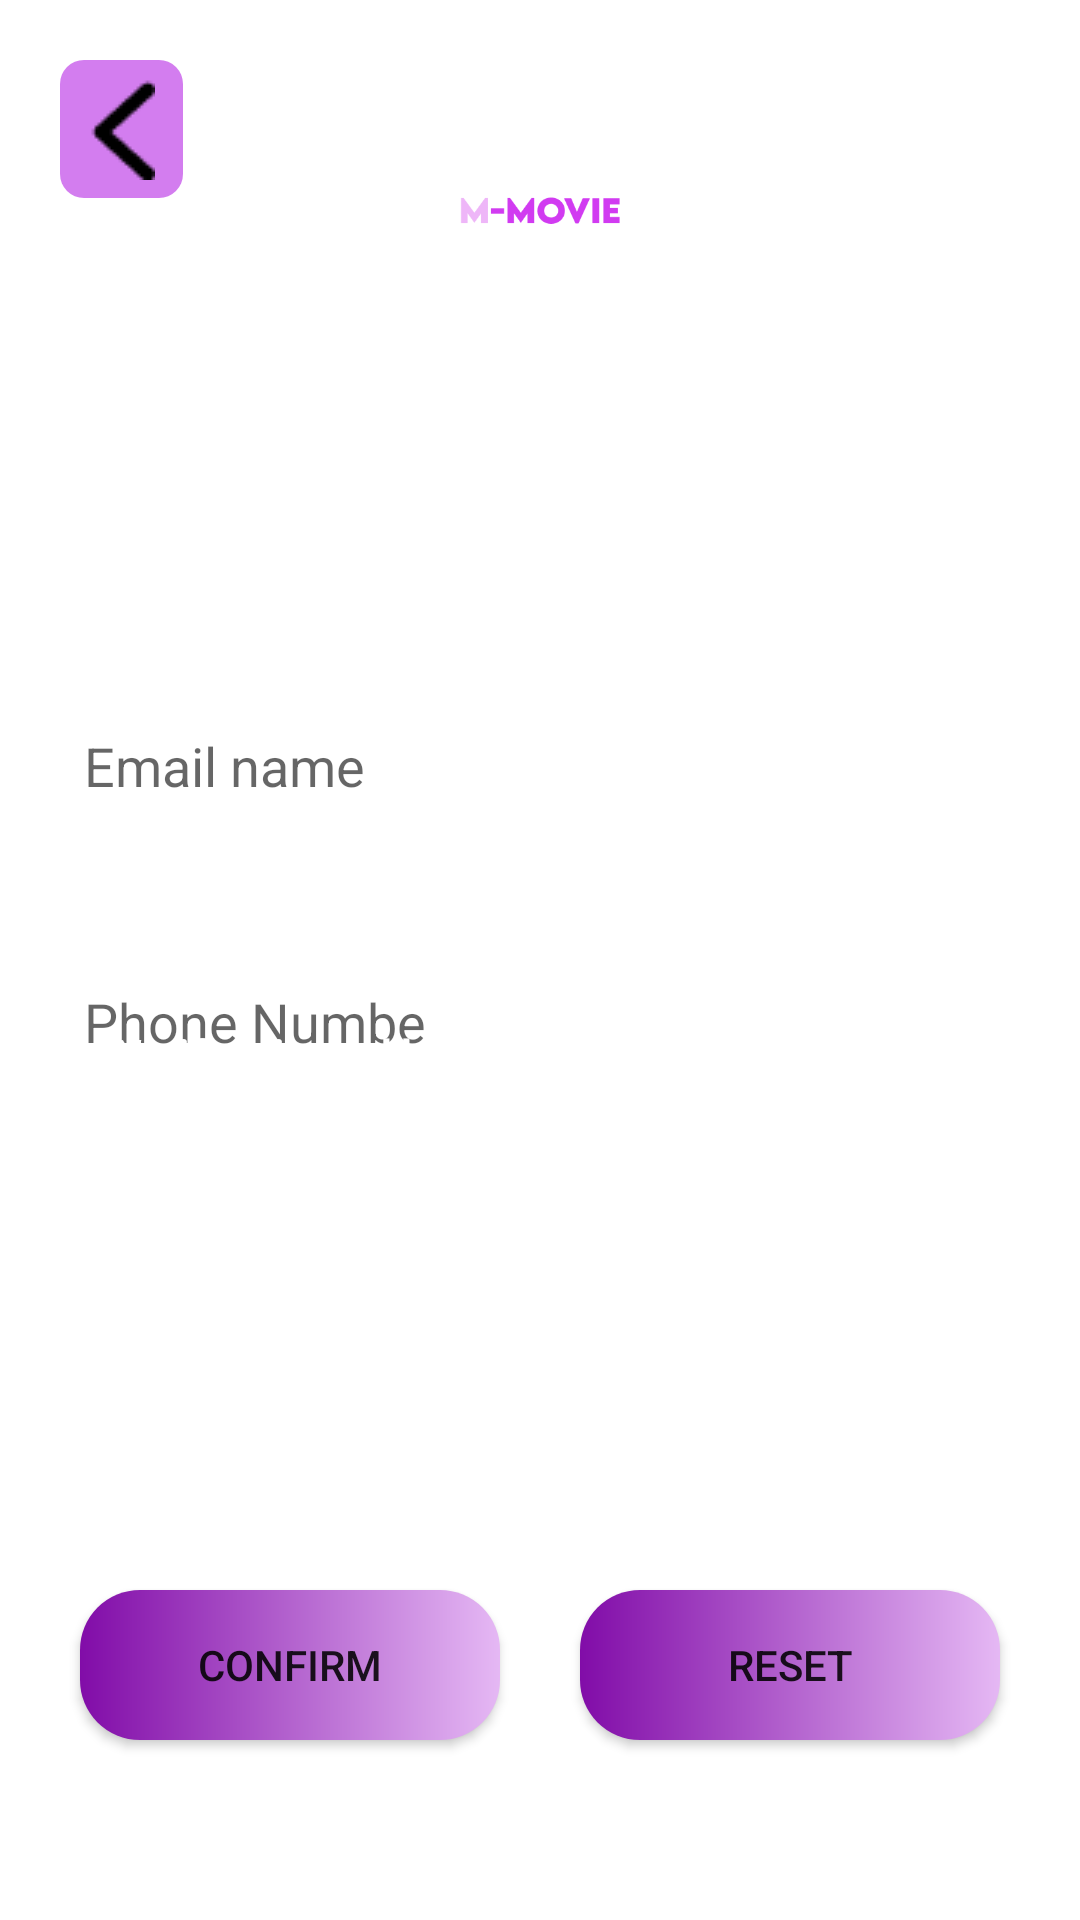

The Android layout XML behind this screen, and the referenced resources:
<!-- AndroidManifest.xml: application theme Theme.MOVIEAPP -->
<!-- res/layout/activity_reset_password_activty.xml -->
<?xml version="1.0" encoding="utf-8"?>
    <androidx.constraintlayout.widget.ConstraintLayout xmlns:android="http://schemas.android.com/apk/res/android"
        xmlns:app="http://schemas.android.com/apk/res-auto"
        xmlns:tools="http://schemas.android.com/tools"
        android:layout_width="match_parent"
        android:layout_height="match_parent"
        android:background="@drawable/img"
        tools:context=".activity.ResetPasswordActivty">

        <androidx.appcompat.widget.AppCompatImageView
            android:id="@+id/imgMovie"
            android:layout_width="100dp"
            android:layout_height="140dp"
            android:src="@drawable/view_m_movie"
            app:layout_constraintEnd_toEndOf="parent"
            app:layout_constraintStart_toStartOf="parent"
            app:layout_constraintTop_toTopOf="parent" />

    <androidx.appcompat.widget.AppCompatImageButton
        android:id="@+id/btnBackResetPassword"
        android:layout_width="41dp"
        android:layout_height="46dp"
        android:layout_marginStart="20dp"
        android:background="@drawable/back_purple_conner"
        android:layout_marginTop="20dp"
        android:src="@drawable/img_3"
        app:layout_constraintStart_toStartOf="parent"
        app:layout_constraintTop_toTopOf="parent" />

        <androidx.appcompat.widget.AppCompatTextView
            android:layout_width="wrap_content"
            android:layout_height="wrap_content"
            android:layout_marginTop="101dp"
            android:text="Reset Password"
            android:textColor="@color/white"
            android:textSize="40sp"
            android:textStyle="bold"
            app:layout_constraintEnd_toEndOf="parent"
            app:layout_constraintStart_toStartOf="parent"
            app:layout_constraintTop_toTopOf="parent" />


        <androidx.appcompat.widget.AppCompatTextView
            android:id="@+id/tvEmailResetPassword"
            android:layout_width="wrap_content"
            android:layout_height="wrap_content"
            android:layout_marginStart="23dp"
            android:layout_marginTop="300dp"
            android:layout_marginBottom="5dp"
            android:text="@string/email_name"
            android:textColor="@color/white"
            android:textStyle="bold"
            app:layout_constraintBottom_toTopOf="@id/edtEmailNameResetPassword"
            app:layout_constraintStart_toStartOf="@id/edtEmailNameResetPassword" />

        <androidx.appcompat.widget.AppCompatEditText
            android:id="@+id/edtEmailNameResetPassword"
            android:layout_width="match_parent"
            android:layout_height="wrap_content"
            android:layout_marginStart="15dp"
            android:layout_marginTop="230dp"
            android:layout_marginEnd="15dp"
            android:background="@drawable/back_white_corners"
            android:hint="@string/email_name"
            android:padding="13dp"
            android:textColor="#6F0F0F12"
            app:layout_constraintTop_toTopOf="parent" />

        <androidx.appcompat.widget.AppCompatTextView
            android:id="@+id/tvEmail"
            android:layout_width="wrap_content"
            android:layout_height="wrap_content"
            android:layout_marginStart="23dp"
            android:layout_marginTop="180dp"
            android:layout_marginBottom="5dp"
            android:text="Phone Number"
            android:textColor="@color/white"
            android:textStyle="bold"
            app:layout_constraintBottom_toTopOf="@id/edtPhoneNumbertResetPassword"
            app:layout_constraintStart_toStartOf="@id/edtPhoneNumbertResetPassword" />

        <androidx.appcompat.widget.AppCompatEditText
            android:id="@+id/edtPhoneNumbertResetPassword"
            android:layout_width="match_parent"
            android:layout_height="wrap_content"
            android:layout_marginStart="15dp"
            android:layout_marginTop="35dp"
            android:layout_marginEnd="15dp"
            android:background="@drawable/back_white_corners"
            android:hint="Phone Numbe"
            android:padding="13dp"
            android:textColor="#6F0F0F12"
            app:layout_constraintTop_toBottomOf="@+id/edtEmailNameResetPassword" />

    <androidx.appcompat.widget.AppCompatTextView
        android:id="@+id/tvVerificationCode"
        android:layout_width="wrap_content"
        android:layout_height="wrap_content"
        android:layout_marginStart="23dp"
        android:layout_marginTop="300dp"
        android:layout_marginBottom="5dp"
        android:text="Verification code"
        android:textColor="@color/white"
        android:textStyle="bold"
        app:layout_constraintBottom_toTopOf="@id/edtVerificationCode"
        app:layout_constraintStart_toStartOf="@id/edtVerificationCode" />

    <androidx.appcompat.widget.AppCompatEditText
        android:id="@+id/edtVerificationCode"
        android:layout_width="match_parent"
        android:layout_height="wrap_content"
        android:layout_marginStart="15dp"
        android:layout_marginEnd="15dp"
        android:background="@drawable/back_white_corners"
        android:visibility="gone"
        android:hint="Verification code"
        android:padding="13dp"
        android:layout_marginTop="35dp"
        android:textColor="#6F0F0F12"
        app:layout_constraintTop_toBottomOf="@id/edtPhoneNumbertResetPassword"/>

    <androidx.appcompat.widget.AppCompatTextView
        android:id="@+id/tvNewPassword"
        android:layout_width="wrap_content"
        android:layout_height="wrap_content"
        android:layout_marginStart="23dp"
        android:layout_marginTop="180dp"
        android:layout_marginBottom="5dp"
        android:text="New password"
        android:textColor="@color/white"
        android:textStyle="bold"
        app:layout_constraintBottom_toTopOf="@id/edtNewPassword"
        app:layout_constraintStart_toStartOf="@id/edtNewPassword" />

    <androidx.appcompat.widget.AppCompatEditText
        android:id="@+id/edtNewPassword"
        android:layout_width="match_parent"
        android:layout_height="wrap_content"
        android:layout_marginStart="15dp"
        android:layout_marginTop="35dp"
        android:layout_marginEnd="15dp"
        android:background="@drawable/back_white_corners"
        android:visibility="gone"
        android:hint="New Password"
        android:padding="13dp"
        android:textColor="#6F0F0F12"
        app:layout_constraintTop_toBottomOf="@+id/edtVerificationCode" />


    <androidx.appcompat.widget.AppCompatButton
            android:id="@+id/btnConfirm"
            android:layout_width="140dp"
            android:layout_height="50dp"
            android:padding="10dp"
            app:layout_constraintStart_toStartOf="parent"
            app:layout_constraintEnd_toStartOf="@+id/btnResetPassword"
            app:layout_constraintBottom_toBottomOf="parent"
            android:layout_marginBottom="60dp"
            android:background="@drawable/button_create_an_account"
            android:text="Confirm"/>


    <androidx.appcompat.widget.AppCompatButton
        android:id="@+id/btnResetPassword"
        android:layout_width="140dp"
        android:layout_height="50dp"
        android:padding="10dp"
        app:layout_constraintStart_toEndOf="@+id/btnConfirm"
        app:layout_constraintEnd_toEndOf="parent"
        app:layout_constraintBottom_toBottomOf="parent"
        android:layout_marginBottom="60dp"
        android:background="@drawable/button_create_an_account"
        android:text="Reset"/>





    </androidx.constraintlayout.widget.ConstraintLayout>
<!-- resources referenced by this layout -->
<resources>
  <!-- drawable back_purple_conner (drawable) -->
  <shape android:shape="rectangle" xmlns:android="http://schemas.android.com/apk/res/android">
      <solid android:color="#B4C147E9"/>
      <corners android:radius="8dp"/>
  </shape>
  <!-- drawable button_create_an_account (drawable) -->
  <?xml version="1.0" encoding="utf-8"?>
  <shape android:shape="rectangle" xmlns:android="http://schemas.android.com/apk/res/android">
      <solid android:color="@color/white"/>
      <corners android:radius="20dp"/>
      <gradient android:startColor="#810CA8" android:endColor="#E5B8F4" />
  </shape>
  <!-- drawable img_3: png bitmap (drawable, 334 bytes) -->
  <!-- drawable view_m_movie: png bitmap (drawable, 3250 bytes) -->
  <string name="email_name">Email name</string>
  <style name="Theme.MOVIEAPP" parent="Theme.MaterialComponents.DayNight.NoActionBar">
  
          
          <item name="colorPrimary">@color/purple_500</item>
          <item name="colorPrimaryVariant">@color/purple_700</item>
          <item name="colorOnPrimary">@color/white</item>
          
          <item name="colorSecondary">@color/teal_200</item>
          <item name="colorSecondaryVariant">@color/teal_700</item>
          <item name="colorOnSecondary">@color/black</item>
          
          <item name="android:statusBarColor">?attr/colorPrimaryVariant</item>
          
      </style>
  <!-- not gathered from this repository: default colours our renderer supplied (Android Studio template values) -->
  <color name="purple_500">#FF6200EE</color>
  <color name="purple_700">#FF3700B3</color>
  <color name="teal_200">#FF03DAC5</color>
  <color name="teal_700">#FF018786</color>
  <color name="black">#FF000000</color>
  <color name="white">#FFFFFFFF</color>
</resources>
